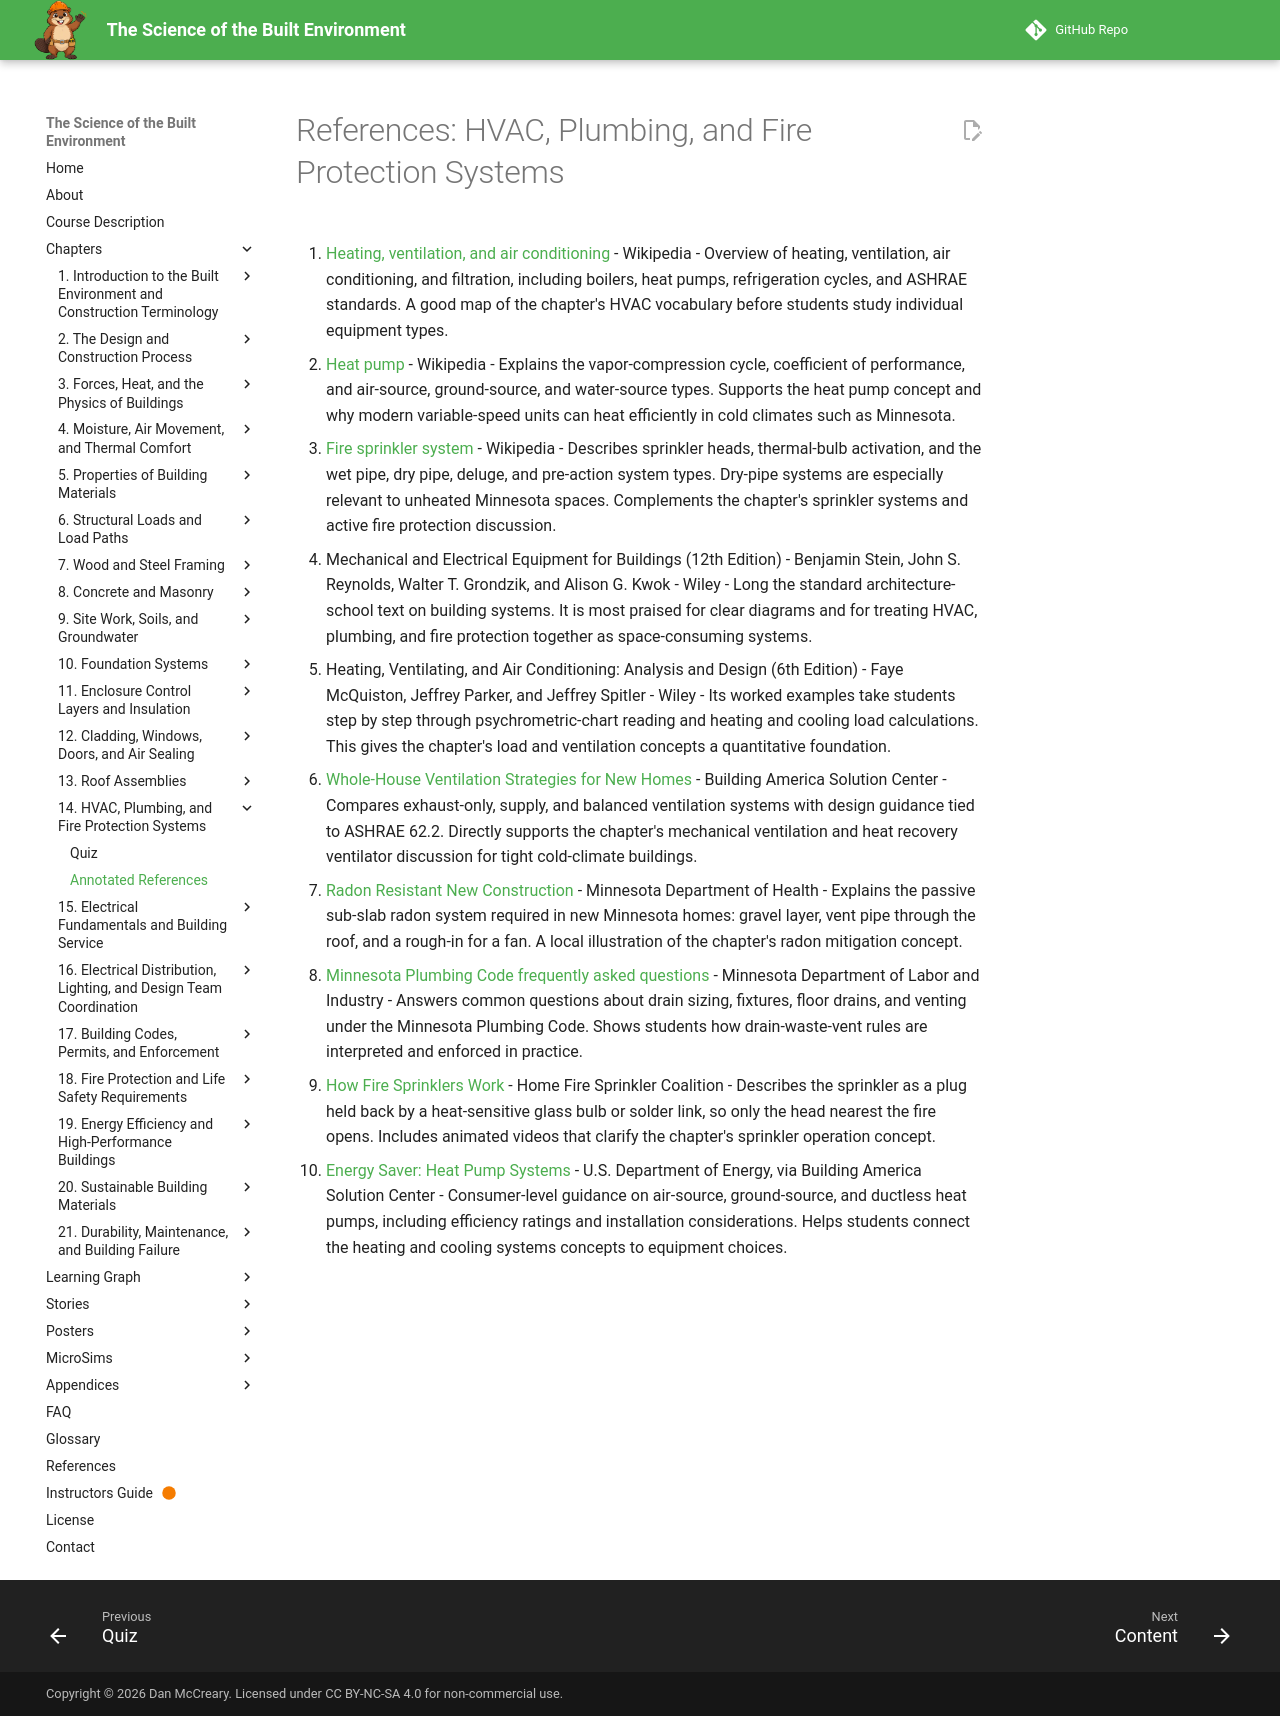

repository: dmccreary/science-of-the-built-envrionment · page: chapters/14-hvac-plumbing-fire/references/index.html · generator: mkdocs

# References: HVAC, Plumbing, and Fire Protection Systems

1. [Heating, ventilation, and air conditioning](https://en.wikipedia.org/wiki/Heating,_ventilation,_and_air_conditioning) - Wikipedia - Overview of heating, ventilation, air conditioning, and filtration, including boilers, heat pumps, refrigeration cycles, and ASHRAE standards. A good map of the chapter's HVAC vocabulary before students study individual equipment types.

2. [Heat pump](https://en.wikipedia.org/wiki/Heat_pump) - Wikipedia - Explains the vapor-compression cycle, coefficient of performance, and air-source, ground-source, and water-source types. Supports the heat pump concept and why modern variable-speed units can heat efficiently in cold climates such as Minnesota.

3. [Fire sprinkler system](https://en.wikipedia.org/wiki/Fire_sprinkler_system) - Wikipedia - Describes sprinkler heads, thermal-bulb activation, and the wet pipe, dry pipe, deluge, and pre-action system types. Dry-pipe systems are especially relevant to unheated Minnesota spaces. Complements the chapter's sprinkler systems and active fire protection discussion.

4. Mechanical and Electrical Equipment for Buildings (12th Edition) - Benjamin Stein, John S. Reynolds, Walter T. Grondzik, and Alison G. Kwok - Wiley - Long the standard architecture-school text on building systems. It is most praised for clear diagrams and for treating HVAC, plumbing, and fire protection together as space-consuming systems.

5. Heating, Ventilating, and Air Conditioning: Analysis and Design (6th Edition) - Faye McQuiston, Jeffrey Parker, and Jeffrey Spitler - Wiley - Its worked examples take students step by step through psychrometric-chart reading and heating and cooling load calculations. This gives the chapter's load and ventilation concepts a quantitative foundation.

6. [Whole-House Ventilation Strategies for New Homes](https://basc.pnnl.gov/resource-guides/whole-house-ventilation-strategies-new-homes) - Building America Solution Center - Compares exhaust-only, supply, and balanced ventilation systems with design guidance tied to ASHRAE 62.2. Directly supports the chapter's mechanical ventilation and heat recovery ventilator discussion for tight cold-climate buildings.

7. [Radon Resistant New Construction](https://www.health.state.mn.us/communities/environment/air/radon/radonresistant.html) - Minnesota Department of Health - Explains the passive sub-slab radon system required in new Minnesota homes: gravel layer, vent pipe through the roof, and a rough-in for a fan. A local illustration of the chapter's radon mitigation concept.

8. [Minnesota Plumbing Code frequently asked questions](https://www.dli.mn.gov/business/plumbing-contractors/minnesota-plumbing-code-frequently-asked-questions) - Minnesota Department of Labor and Industry - Answers common questions about drain sizing, fixtures, floor drains, and venting under the Minnesota Plumbing Code. Shows students how drain-waste-vent rules are interpreted and enforced in practice.

9. [How Fire Sprinklers Work](https://homefiresprinkler.org/how-fire-sprinklers-work/) - Home Fire Sprinkler Coalition - Describes the sprinkler as a plug held back by a heat-sensitive glass bulb or solder link, so only the head nearest the fire opens. Includes animated videos that clarify the chapter's sprinkler operation concept.

10. [Energy Saver: Heat Pump Systems](https://basc.pnnl.gov/library/energy-saver-heat-pump-systems) - U.S. Department of Energy, via Building America Solution Center - Consumer-level guidance on air-source, ground-source, and ductless heat pumps, including efficiency ratings and installation considerations. Helps students connect the heating and cooling systems concepts to equipment choices.
